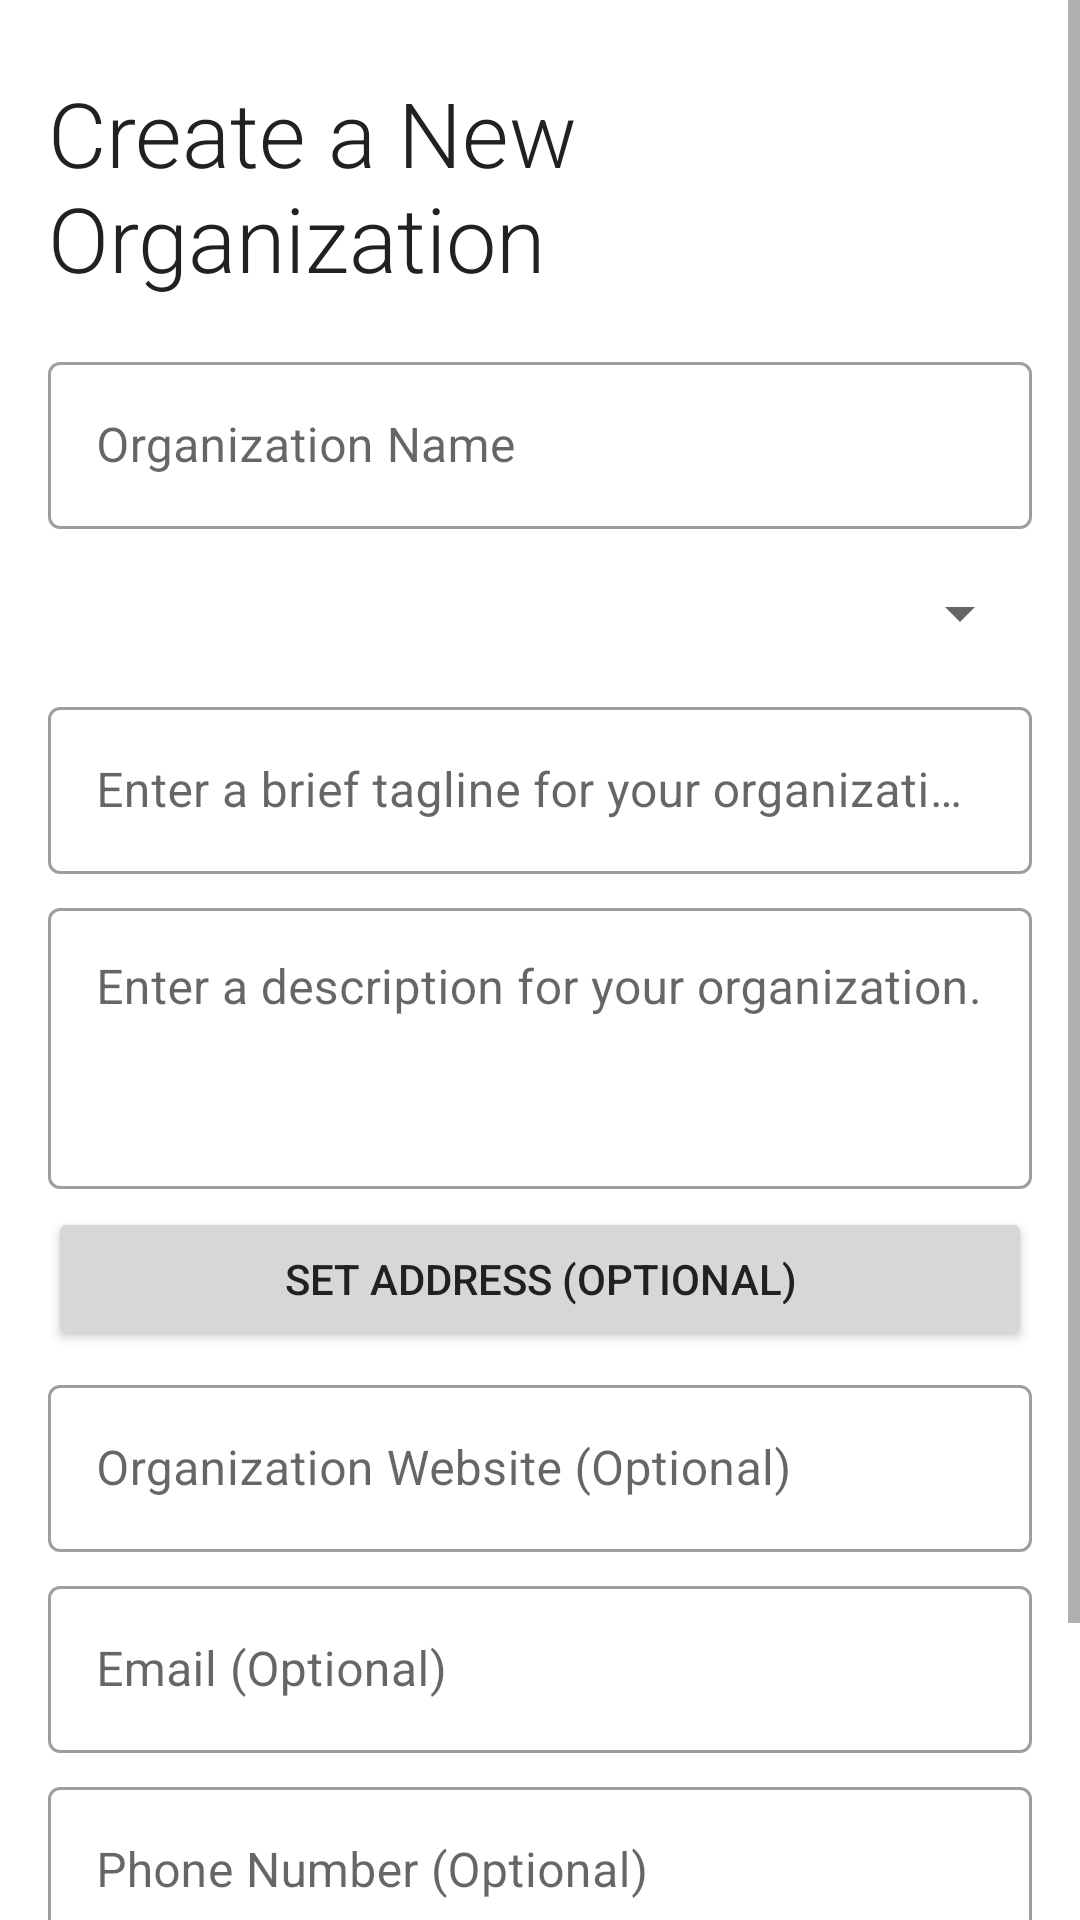

Write the Android layout XML for this screen, with the resource values it uses.
<!-- AndroidManifest.xml: application theme AppTheme -->
<!-- res/layout/activity_new_organization.xml -->
<?xml version="1.0" encoding="utf-8"?>
<ScrollView xmlns:android="http://schemas.android.com/apk/res/android"
    xmlns:app="http://schemas.android.com/apk/res-auto"
    xmlns:tools="http://schemas.android.com/tools"
    android:layout_width="match_parent"
    android:layout_height="match_parent"
    tools:context="com.example.charibee.activities.NewOrganizationActivity">

    <LinearLayout
        android:layout_width="match_parent"
        android:layout_height="match_parent"
        android:layout_margin="@dimen/default_margin"
        android:orientation="vertical">

        <TextView
            android:layout_width="match_parent"
            android:layout_height="wrap_content"
            android:layout_marginTop="8dp"
            android:layout_marginBottom="16dp"
            android:fontFamily="sans-serif-light"
            android:text="Create a New Organization"
            android:textSize="30sp" />


        <com.google.android.material.textfield.TextInputLayout
            style="@style/Widget.MaterialComponents.TextInputLayout.OutlinedBox"
            android:layout_width="match_parent"
            android:layout_height="wrap_content">
            <com.google.android.material.textfield.TextInputEditText
                android:id="@+id/new_org_name"
                android:layout_width="match_parent"
                android:layout_height="wrap_content"
                android:ems="10"
                android:inputType="textPersonName"
                android:hint="Organization Name"/>
        </com.google.android.material.textfield.TextInputLayout>


        <Spinner
            android:layout_marginTop="16dp"
            android:layout_marginBottom="8dp"
            android:id="@+id/new_org_spinner_categories"
            android:layout_width="match_parent"
            android:layout_height="wrap_content" />

        <com.google.android.material.textfield.TextInputLayout
            style="@style/Widget.MaterialComponents.TextInputLayout.OutlinedBox"
            android:layout_marginTop="@dimen/textfield_spacing"
            android:layout_width="match_parent"
            android:layout_height="wrap_content">
            <com.google.android.material.textfield.TextInputEditText
                android:id="@+id/new_org_tagline"
                android:layout_width="match_parent"
                android:layout_height="wrap_content"
                android:ems="10"
                android:inputType="textPersonName"
                android:hint="Enter a brief tagline for your organization." />
        </com.google.android.material.textfield.TextInputLayout>

        <com.google.android.material.textfield.TextInputLayout
            style="@style/Widget.MaterialComponents.TextInputLayout.OutlinedBox"
            android:layout_marginTop="@dimen/textfield_spacing"
            android:layout_width="match_parent"
            android:gravity="start|top"
            android:layout_height="wrap_content">
            <com.google.android.material.textfield.TextInputEditText
                android:id="@+id/new_org_description"
                android:layout_width="match_parent"
                android:layout_height="wrap_content"
                android:ems="10"
                android:hint="Enter a description for your organization."
                android:gravity="start|top"
                android:inputType="textMultiLine"
                android:minLines="3" />
        </com.google.android.material.textfield.TextInputLayout>

        <Button
            android:layout_marginTop="@dimen/textfield_spacing"
            android:id="@+id/new_org_set_address_btn"
            android:layout_width="match_parent"
            android:layout_height="wrap_content"
            android:text="Set Address (Optional)" />

        <com.google.android.material.textfield.TextInputLayout
            style="@style/Widget.MaterialComponents.TextInputLayout.OutlinedBox"
            android:layout_marginTop="@dimen/textfield_spacing"
            android:layout_width="match_parent"
            android:layout_height="wrap_content">
            <com.google.android.material.textfield.TextInputEditText
                android:id="@+id/new_org_website"
                android:layout_width="match_parent"
                android:layout_height="wrap_content"
                android:ems="10"
                android:inputType="textPersonName"
                android:hint="Organization Website (Optional)" />
        </com.google.android.material.textfield.TextInputLayout>

        <com.google.android.material.textfield.TextInputLayout
            style="@style/Widget.MaterialComponents.TextInputLayout.OutlinedBox"
            android:layout_marginTop="@dimen/textfield_spacing"
            android:layout_width="match_parent"
            android:layout_height="wrap_content">
            <com.google.android.material.textfield.TextInputEditText
                android:id="@+id/new_org_email"
                android:layout_width="match_parent"
                android:layout_height="wrap_content"
                android:ems="10"
                android:inputType="textPersonName"
                android:hint="Email (Optional)" />
        </com.google.android.material.textfield.TextInputLayout>

        <com.google.android.material.textfield.TextInputLayout
            style="@style/Widget.MaterialComponents.TextInputLayout.OutlinedBox"
            android:layout_marginTop="@dimen/textfield_spacing"
            android:layout_width="match_parent"
            android:layout_height="wrap_content">
            <com.google.android.material.textfield.TextInputEditText
                android:id="@+id/new_org_phone_number"
                android:layout_width="match_parent"
                android:layout_height="wrap_content"
                android:ems="10"
                android:inputType="textPersonName"
                android:hint="Phone Number (Optional)" />
        </com.google.android.material.textfield.TextInputLayout>


        <Button
            android:id="@+id/new_org_submit_btn"
            android:layout_width="match_parent"
            android:layout_height="@dimen/button_height"
            android:layout_marginTop="20dp"
            android:layout_marginBottom="30dp"
            android:text="Register Organization" />

    </LinearLayout>

</ScrollView>
<!-- resources referenced by this layout -->
<resources>
  <dimen name="button_height">56dp</dimen>
  <dimen name="default_margin">16dp</dimen>
  <dimen name="textfield_spacing">6dp</dimen>
  <style name="AppTheme" parent="Theme.MaterialComponents.Light.NoActionBar">
          
          <item name="colorPrimary">@color/medium_gray</item>
          <item name="colorPrimaryDark">@color/medium_gray</item>
          <item name="colorAccent">@color/gold_yellow</item>
          <item name="android:textColor">@color/textColor</item>
  
          <item name="popupMenuStyle">@style/Widget.MaterialComponents.PopupMenu</item>
          <item name="android:contextPopupMenuStyle">@style/Widget.MaterialComponents.PopupMenu.ContextMenu</item>
          <item name="actionOverflowMenuStyle">@style/Widget.MaterialComponents.PopupMenu.Overflow</item>
      </style>
  <color name="medium_gray">#969696</color>
  <color name="gold_yellow">#ffc107</color>
  <color name="textColor">#212121</color>
</resources>
